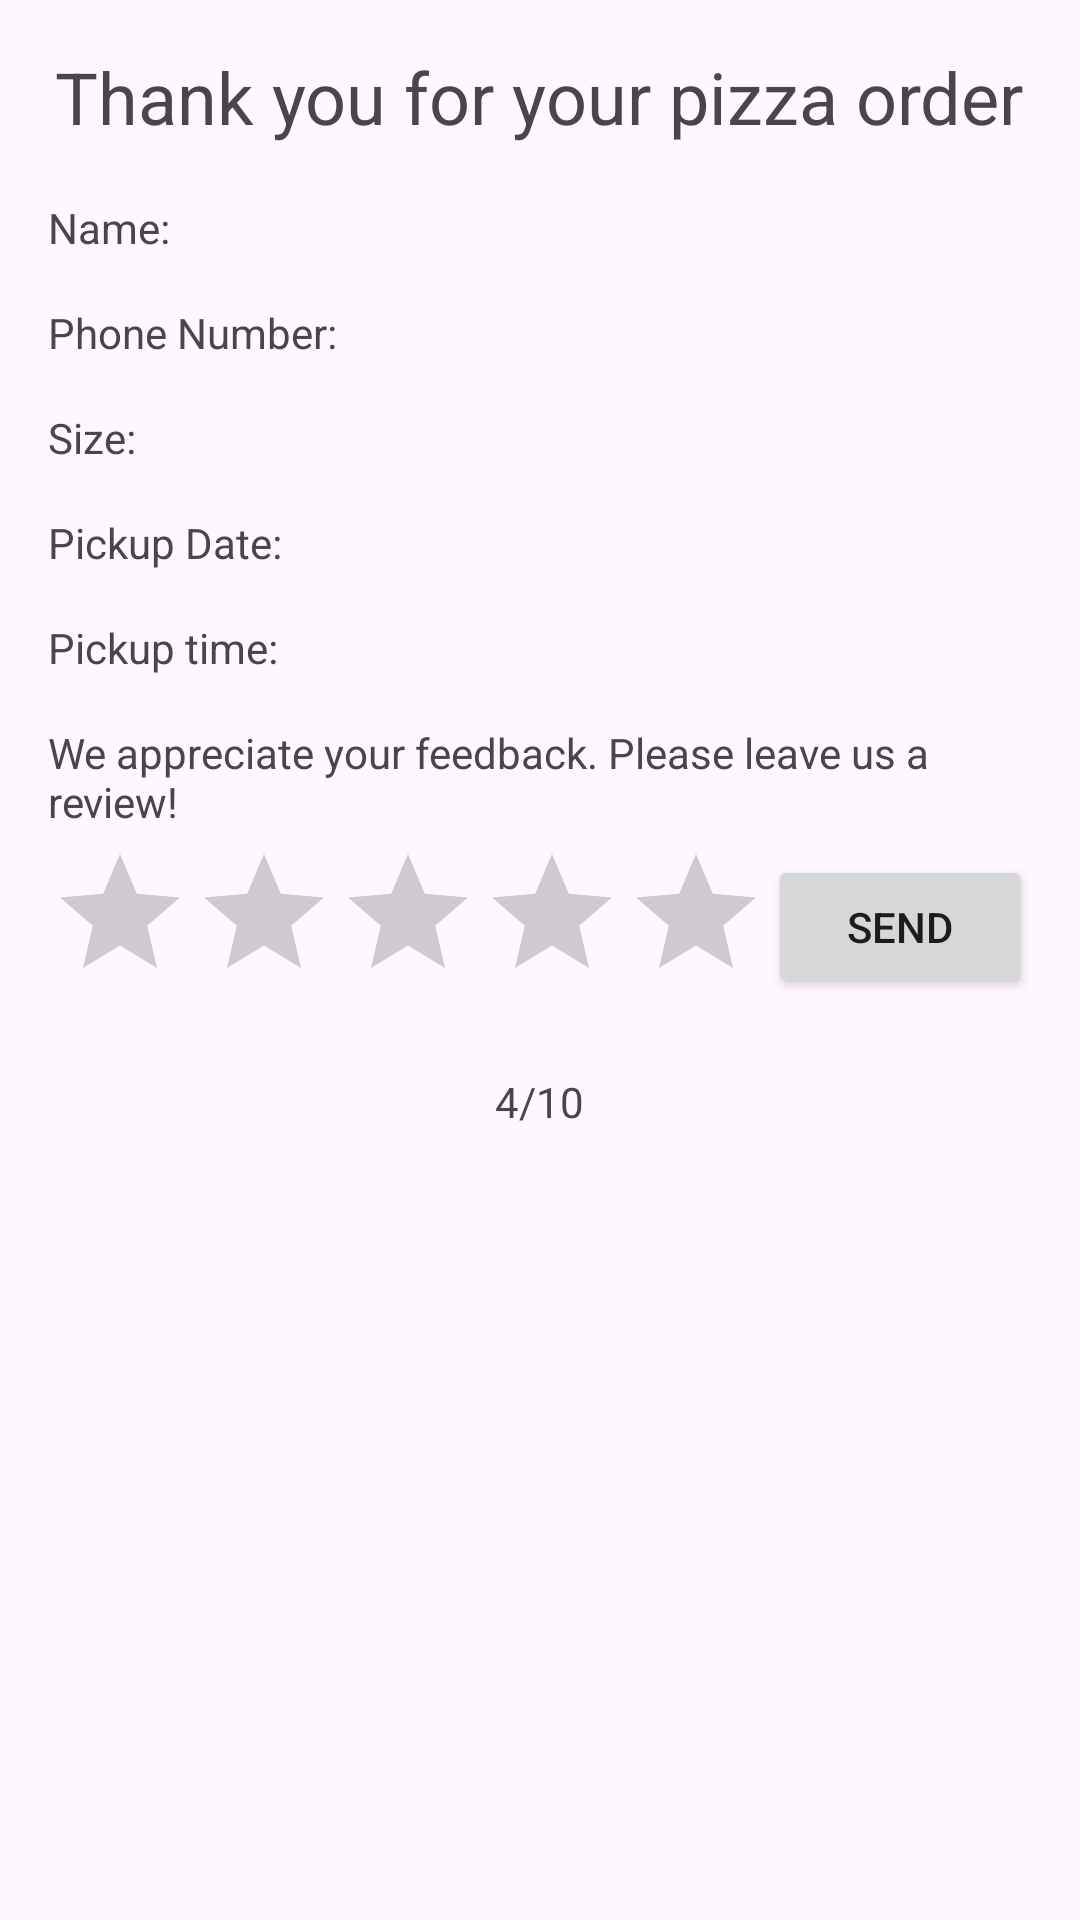

This screen was rendered from an Android layout file. Write that file and the resources it references.
<!-- AndroidManifest.xml: application theme Theme.Lab08b -->
<!-- res/layout/activity_order_summary.xml -->
<?xml version="1.0" encoding="utf-8"?>
<LinearLayout xmlns:android="http://schemas.android.com/apk/res/android"
    xmlns:app="http://schemas.android.com/apk/res-auto"
    xmlns:tools="http://schemas.android.com/tools"
    android:id="@+id/main"
    android:layout_width="match_parent"
    android:layout_height="match_parent"
    tools:context=".DetailActivity"
    android:orientation="vertical"
    android:padding="16dp">
    <TextView
        android:layout_width="wrap_content"
        android:layout_height="wrap_content"
        android:layout_gravity="center"
        android:textSize="24sp"
        android:text="Thank you for your pizza order"
        android:layout_marginBottom="18dp"/>

        <LinearLayout
            android:layout_marginBottom="8dp"
            android:layout_width="match_parent"
            android:layout_height="wrap_content"
            android:orientation="horizontal">
            <TextView
                android:layout_marginBottom="8dp"
                android:layout_width="wrap_content"
                android:layout_height="wrap_content"
                android:text="Name: "
                android:layout_weight="1"/>
            <TextView
                android:id="@+id/nameTextView"
                android:layout_marginBottom="8dp"
                android:layout_width="wrap_content"
                android:layout_height="wrap_content"
                android:text=""
                android:layout_weight="2"/>

        </LinearLayout>
        <LinearLayout
            android:layout_marginBottom="8dp"
            android:layout_width="match_parent"
            android:layout_height="wrap_content"
            android:orientation="horizontal">
            <TextView
                android:layout_marginBottom="8dp"
                android:layout_width="wrap_content"
                android:layout_height="wrap_content"
                android:text="Phone Number: "
                android:layout_weight="1"/>
            <TextView
                android:id="@+id/phoneTextView"
                android:layout_marginBottom="8dp"
                android:layout_width="wrap_content"
                android:layout_height="wrap_content"
                android:text=""
                android:layout_weight="2"/>

        </LinearLayout>
        <LinearLayout
            android:layout_marginBottom="8dp"
            android:layout_width="match_parent"
            android:layout_height="wrap_content"
            android:orientation="horizontal">
            <TextView
                android:layout_marginBottom="8dp"
                android:layout_width="wrap_content"
                android:layout_height="wrap_content"
                android:text="Size: "
                android:layout_weight="1"/>
            <TextView
                android:id="@+id/sizeTextView"
                android:layout_marginBottom="8dp"
                android:layout_width="wrap_content"
                android:layout_height="wrap_content"
                android:text=""
                android:layout_weight="2"/>

        </LinearLayout>
        <LinearLayout
            android:layout_marginBottom="8dp"
            android:layout_width="match_parent"
            android:layout_height="wrap_content"
            android:orientation="horizontal">
            <TextView
                android:layout_marginBottom="8dp"
                android:layout_width="wrap_content"
                android:layout_height="wrap_content"
                android:text="Pickup Date: "
                android:layout_weight="1"/>
            <TextView
                android:id="@+id/dateTextView"
                android:layout_marginBottom="8dp"
                android:layout_width="wrap_content"
                android:layout_height="wrap_content"
                android:text=""
                android:layout_weight="2"/>

        </LinearLayout>
        <LinearLayout
            android:layout_marginBottom="8dp"
            android:layout_width="match_parent"
            android:layout_height="wrap_content"
            android:orientation="horizontal">
            <TextView
                android:layout_marginBottom="8dp"
                android:layout_width="wrap_content"
                android:layout_height="wrap_content"
                android:text="Pickup time: "
                android:layout_weight="1"/>
            <TextView
                android:id="@+id/timeTextView"
                android:layout_marginBottom="8dp"
                android:layout_width="wrap_content"
                android:layout_height="wrap_content"
                android:text=""
                android:layout_weight="2"/>
        </LinearLayout>
    <TextView
        android:layout_marginBottom="8dp"
        android:layout_gravity="center"
        android:layout_width="wrap_content"
        android:layout_height="wrap_content"
        android:text="We appreciate your feedback. Please leave us a review!"
        />
    <LinearLayout
        android:layout_marginBottom="8dp"
        android:layout_width="wrap_content"
        android:layout_height="wrap_content"
        android:orientation="horizontal"
        android:layout_gravity="center">
        <RatingBar
            android:layout_marginBottom="8dp"
            android:id="@+id/ratingBar"
            android:numStars="5"
            android:layout_width="wrap_content"
            android:layout_height="wrap_content"
            android:layout_gravity="center"/>
        <Button
            android:layout_marginBottom="8dp"
            android:layout_width="wrap_content"
            android:layout_height="wrap_content"
            android:text="SEND"
            android:layout_gravity="center"
            android:id="@+id/sendBtn"/>
    </LinearLayout>
    <TextView
        android:id="@+id/ratingTextView"
        android:layout_marginBottom="8dp"
        android:layout_width="wrap_content"
        android:layout_height="wrap_content"
        android:text="4/10"
        android:layout_gravity="center"/>

</LinearLayout>
<!-- resources referenced by this layout -->
<resources>
  <style name="Theme.Lab08b" parent="Base.Theme.Lab08b" />
  <style name="Base.Theme.Lab08b" parent="Theme.Material3.DayNight.NoActionBar">
          
          
      </style>
</resources>
